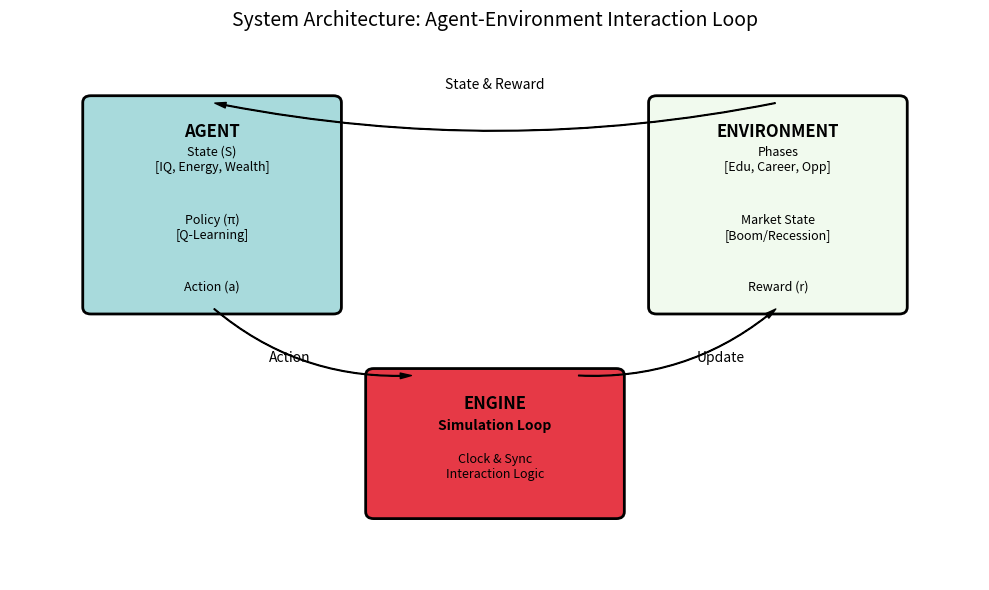

Here is the Python script that generated this plot:
import matplotlib.pyplot as plt
import matplotlib.patches as patches

def draw_architecture_diagram():
    fig, ax = plt.subplots(figsize=(10, 6))
    ax.set_xlim(0, 12)
    ax.set_ylim(0, 8)
    ax.axis('off')

    # Define boxes (x, y, width, height)
    boxes = {
        "Agent": (1, 4, 3, 3),
        "Environment": (8, 4, 3, 3),
        "Engine": (4.5, 1, 3, 2)
    }
    
    colors = {
        "Agent": "#a8dadc", # Light Blue
        "Environment": "#f1faee", # White-ish
        "Engine": "#e63946" # Red-ish
    }
    
    # Draw Boxes
    for name, (x, y, w, h) in boxes.items():
        rect = patches.FancyBboxPatch((x, y), w, h, boxstyle="round,pad=0.1", 
                                      linewidth=2, edgecolor='black', facecolor=colors.get(name, 'white'))
        ax.add_patch(rect)
        plt.text(x + w/2, y + h - 0.5, name.upper(), ha='center', fontsize=12, weight='bold')

    # Agent Internals
    plt.text(2.5, 6, "State (S)\n[IQ, Energy, Wealth]", ha='center', fontsize=9)
    plt.text(2.5, 5, "Policy (π)\n[Q-Learning]", ha='center', fontsize=9)
    plt.text(2.5, 4.25, "Action (a)", ha='center', fontsize=9, style='italic')

    # Environment Internals
    plt.text(9.5, 6, "Phases\n[Edu, Career, Opp]", ha='center', fontsize=9)
    plt.text(9.5, 5, "Market State\n[Boom/Recession]", ha='center', fontsize=9)
    plt.text(9.5, 4.25, "Reward (r)", ha='center', fontsize=9, style='italic')

    # Engine Internals
    plt.text(6, 2.2, "Simulation Loop", ha='center', fontsize=10, weight='bold')
    plt.text(6, 1.5, "Clock & Sync\nInteraction Logic", ha='center', fontsize=9)

    # Arrows
    style = "Simple, tail_width=0.5, head_width=4, head_length=8"
    kw = dict(arrowstyle=style, color="k")

    # Agent -> Engine (Action)
    a1 = patches.FancyArrowPatch((2.5, 4), (5, 3), connectionstyle="arc3,rad=0.2", **kw)
    ax.add_patch(a1)
    plt.text(3.2, 3.2, "Action", fontsize=10)

    # Engine -> Environment (Apply)
    a2 = patches.FancyArrowPatch((7, 3), (9.5, 4), connectionstyle="arc3,rad=0.2", **kw)
    ax.add_patch(a2)
    plt.text(8.5, 3.2, "Update", fontsize=10)

    # Environment -> Agent (Observation/Reward)
    a3 = patches.FancyArrowPatch((9.5, 7), (2.5, 7), connectionstyle="arc3,rad=-0.1", **kw)
    ax.add_patch(a3)
    plt.text(6, 7.2, "State & Reward", fontsize=10, ha='center')

    plt.title("System Architecture: Agent-Environment Interaction Loop", fontsize=14)
    plt.tight_layout()
    plt.savefig('architecture_diagram.png', dpi=300)
    print("Saved architecture_diagram.png")

if __name__ == "__main__":
    draw_architecture_diagram()
